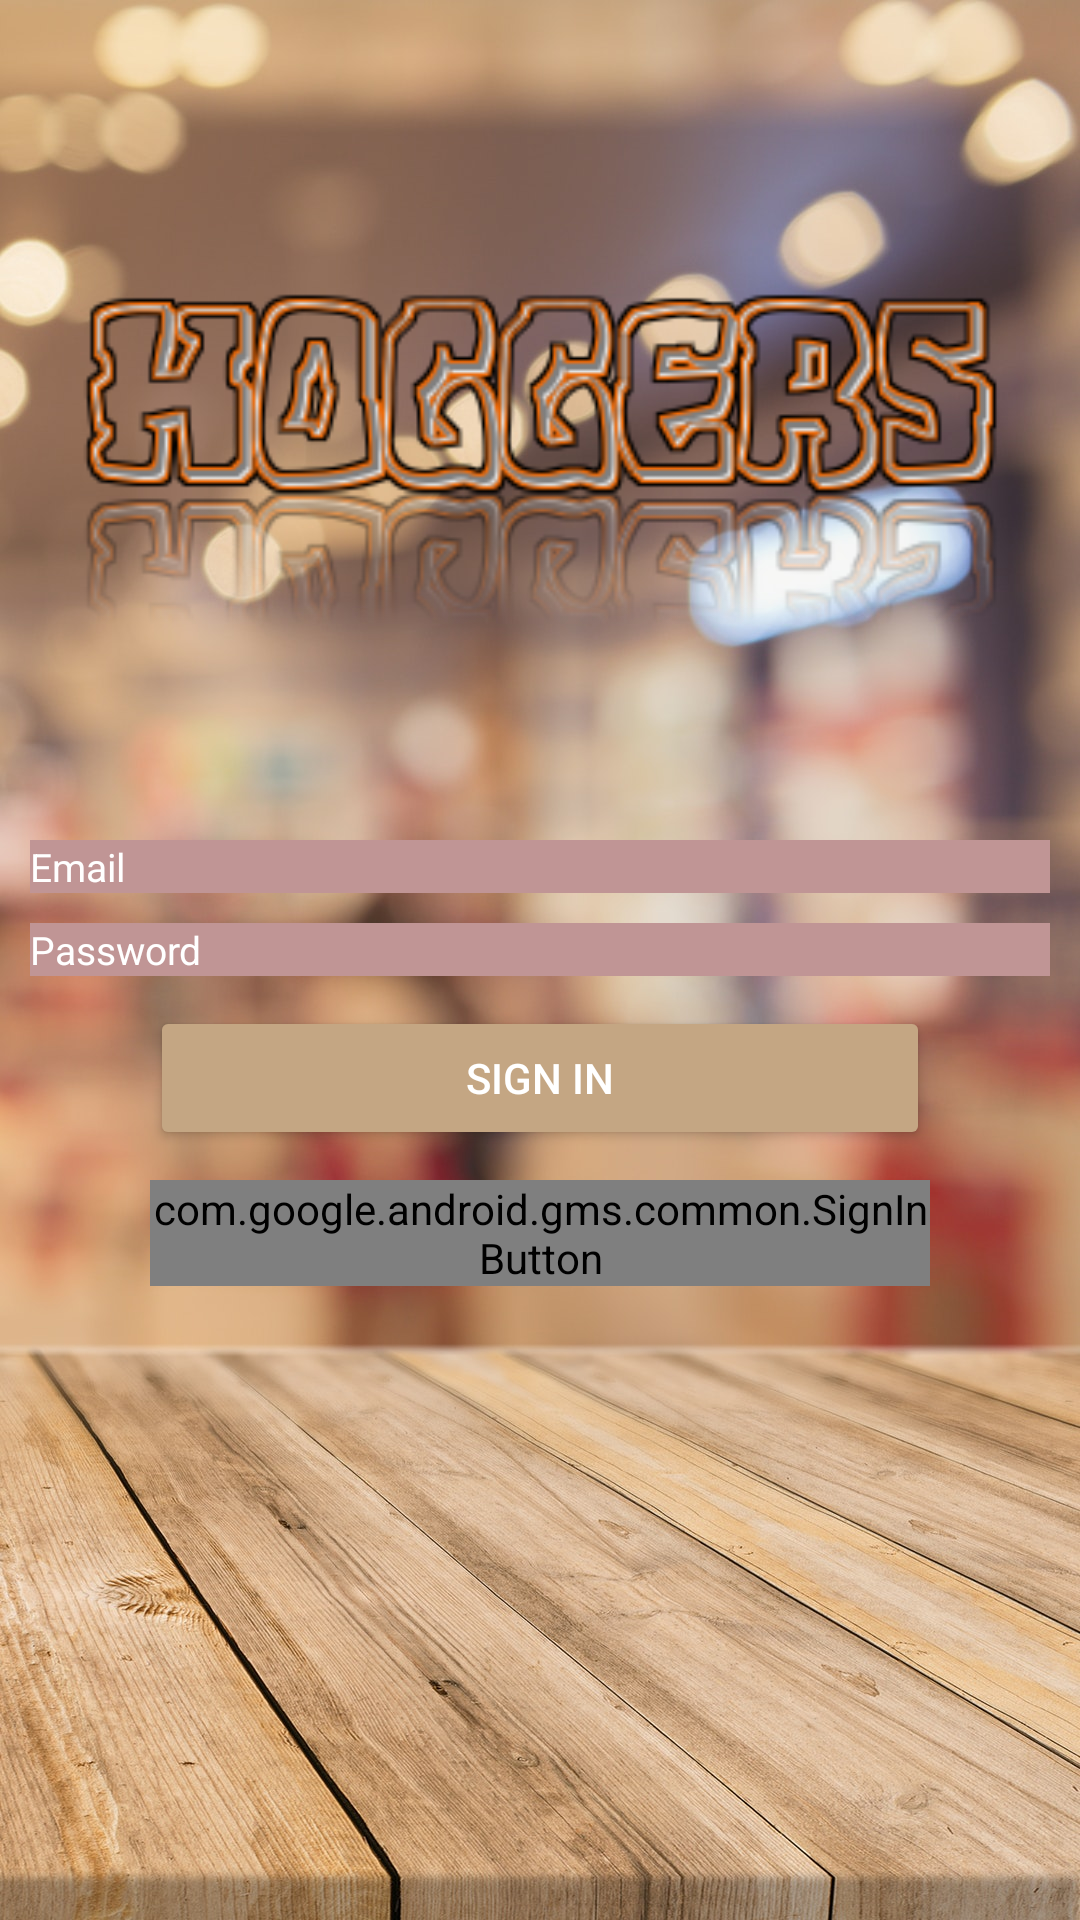

Write the Android layout XML for this screen, with the resource values it uses.
<!-- AndroidManifest.xml: application theme AppTheme -->
<!-- res/layout/activity_main.xml -->
<?xml version="1.0" encoding="utf-8"?>
<LinearLayout xmlns:android="http://schemas.android.com/apk/res/android"
    android:layout_width="match_parent"


    android:layout_height="match_parent"
    android:background="@drawable/background_photo"
    android:orientation="vertical">

    <LinearLayout
        android:layout_width="match_parent"
        android:layout_height="wrap_content"

        android:orientation="vertical">

        <ImageView
            android:layout_width="match_parent"
            android:layout_height="280dp"
            android:gravity="center"
            android:src="@drawable/hoggers"
             />

        <LinearLayout
            android:layout_width="match_parent"
            android:layout_height="wrap_content"
            android:layout_marginLeft="10dp"
            android:layout_marginRight="10dp"
            android:orientation="vertical">

            <EditText
                android:id="@+id/user"
                android:layout_width="match_parent"
                android:layout_height="wrap_content"
                android:drawablePadding="10dp"
                android:background="#C09595"
                android:textColorHint="#fff"
                android:textSize="13sp"
                android:drawableStart="@drawable/ic_mail_outline_black_24dp"
                android:hint="@string/email"
                android:inputType="textEmailAddress"
                android:layout_marginBottom="10dp"/>


            <EditText
                android:id="@+id/pass"
                android:layout_width="match_parent"
                android:layout_height="wrap_content"
                android:drawablePadding="10dp"
                android:background="#C09595"
                android:textSize="13sp"
                android:textColorHint="#fff"
                android:drawableStart="@drawable/ic_lock_outline_black_24dp"
                android:hint="@string/password"
                android:inputType="textPassword" />

        </LinearLayout>

        <android.support.v7.widget.AppCompatButton
            android:id="@+id/but1"
            android:layout_width="match_parent"
            android:layout_height="wrap_content"
            android:layout_marginLeft="50dp"
            android:layout_marginTop="10dp"
            android:layout_marginRight="50dp"
            android:backgroundTint="#c4a683"
            android:onClick="changeText"
            android:text="Sign In"
            android:textColor="#fff"
            android:textSize="14sp" />
    </LinearLayout>



        <com.google.android.gms.common.SignInButton
            android:layout_width="match_parent"
            android:layout_gravity="center"
            android:layout_marginLeft="50dp"
            android:layout_marginTop="10dp"
            android:layout_marginRight="50dp"
            android:layout_height="wrap_content"
            android:gravity="center"
            android:id="@+id/googleSignIn"/>
    <ProgressBar
        android:id="@+id/progressBar"
        android:layout_width="wrap_content"
        android:layout_height="wrap_content"
        android:visibility="gone"
        />
       
</LinearLayout>
<!-- resources referenced by this layout -->
<resources>
  <!-- drawable background_photo: jpeg bitmap (drawable, 271372 bytes) -->
  <!-- drawable hoggers: png bitmap (drawable, 42089 bytes) -->
  <string name="email">Email</string>
  <string name="password">Password</string>
  <string name="sign_up">Sign up</string>
  <style name="AppTheme" parent="Theme.AppCompat.Light.DarkActionBar">
          
          <item name="colorPrimary">@color/colorPrimary</item>
          <item name="colorPrimaryDark">@color/colorAccent</item>
          <item name="colorAccent">@color/colorAccent</item>
  
      </style>
  <color name="colorPrimary">#fbc000</color>
  <color name="colorAccent">#ffa111</color>
</resources>
